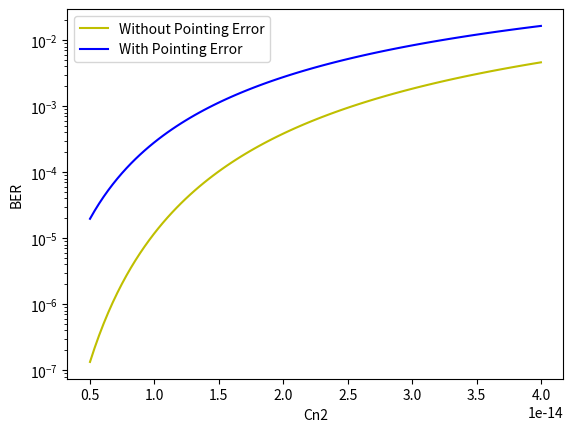

The script that saved this image:
import numpy as np
import matplotlib.pyplot as plt
from scipy.special import erfc

# Constants
q_charge = 1.602e-19  # C
m_mod = 1
R_load = 1e3  # Ohm
Fn = 2
# Rb = np.array([2e9, 1e9, 5e8, 2e8, 1e8])
Rb = np.array([1e9])
kA = 0.7
R = 1
D = 0.02  # m
beta_v = (0.1 * np.log(10)) / 10000  # dB/km ---> 1/km
phi_divergence = 1e-3  # rad
wav_lambda = 1.55e-6  # m
T_Rx = 300  # K
Cn2 = np.linspace(0.5e-14, 4e-14, 100) # 20 values in between 0.1e-14 and 4e-14 on linear scale gap
theta = 1e-6
sigma = 1e-6
pointing_error_factor = np.exp(-(theta**2) / (2 * sigma**2))
Ps = 10**(-3)  # W
# Ps = 1e-3
L = 1e3  # m
w20 = np.array([2.22939364554e-13, 4.39934099226e-10, 1.08606937077e-7, 7.8025564785e-6, 0.000228338636017, 0.00324377334224, 0.0248105208875, 0.10901720602, 0.286675505363, 0.462243669601, 0.462243669601, 0.286675505363, 0.10901720602, 0.0248105208875, 0.00324377334224, 0.000228338636017, 7.8025564785e-6, 1.08606937077e-7, 4.39934099226e-10, 2.22939364554e-13])
x20 = np.linspace(-5.38748089001, 5.38748089001, 20)
gain_apd = 15
delta_f = Rb / 2
a = ((D / (phi_divergence * L))**2) * np.exp(-beta_v * L)

FA = kA * gain_apd + (1 - kA) * (2 - (1 / gain_apd))
var_R = 1.23 * Cn2 * ((2 * np.pi / wav_lambda)**(7/6)) * (L**(11/6))
d = np.sqrt(((2 * np.pi / wav_lambda) * D**2) / (4 * L))
var_s = np.exp((0.49 * var_R) / ((1 + 0.18 * d**2 + 0.56 * var_R**(6/5))**(7/6)) + (0.51 * var_R) / ((1 + 0.9 * d**2 + 0.62 * (d**2) * var_R**(6/5))**(5/6))) - 1
BER = np.zeros((len(Rb), len(Cn2)))
Legend = [None]*2

for i in range(len(Rb)):
    for j in range(len(Cn2)):
        for k in range(len(w20)):
            var_N_k = 2 * q_charge * (gain_apd**2) * FA * R * delta_f[i] * (m_mod / 4) * Ps * a * np.exp(np.sqrt(2 * var_s[j]) * x20[k] - var_s[j] / 2) + (4 * 1.380649e-23 * T_Rx * Fn * delta_f[i] / R_load)  # Boltzmann constant in J/K
            BER[i, j] = BER[i, j] + w20[k] * 0.5 * erfc((m_mod * R * gain_apd * Ps * a) / (4 * np.sqrt(var_N_k)) * np.exp(np.sqrt(2 * var_s[j]) * x20[k] - var_s[j] / 2))
        BER[i, j] = BER[i, j] * (1 / np.sqrt(np.pi))
    # plt.subplot(len(Rb), 1, i + 1)
    plt.semilogy(Cn2, BER[i, :], color = 'y')
    Legend[0] = "Without Pointing Error"
    Ps = Ps*pointing_error_factor
    for j in range(len(Cn2)):
        for k in range(len(w20)):
            var_N_k = 2 * q_charge * (gain_apd**2) * FA * R * delta_f[i] * (m_mod / 4) * Ps * a * np.exp(np.sqrt(2 * var_s[j]) * x20[k] - var_s[j] / 2) + (4 * 1.380649e-23 * T_Rx * Fn * delta_f[i] / R_load)  # Boltzmann constant in J/K
            BER[i, j] = BER[i, j] + w20[k] * 0.5 * erfc((m_mod * R * gain_apd * Ps * a) / (4 * np.sqrt(var_N_k)) * np.exp(np.sqrt(2 * var_s[j]) * x20[k] - var_s[j] / 2))
        BER[i, j] = BER[i, j] * (1 / np.sqrt(np.pi))
    # plt.title(f"Rb = {Rb[i]}")
    plt.semilogy(Cn2, BER[i, :], color = 'b')
    Legend[1] = "With Pointing Error"

plt.xlabel('Cn2')
plt.ylabel('BER')
plt.legend(Legend)
plt.show()